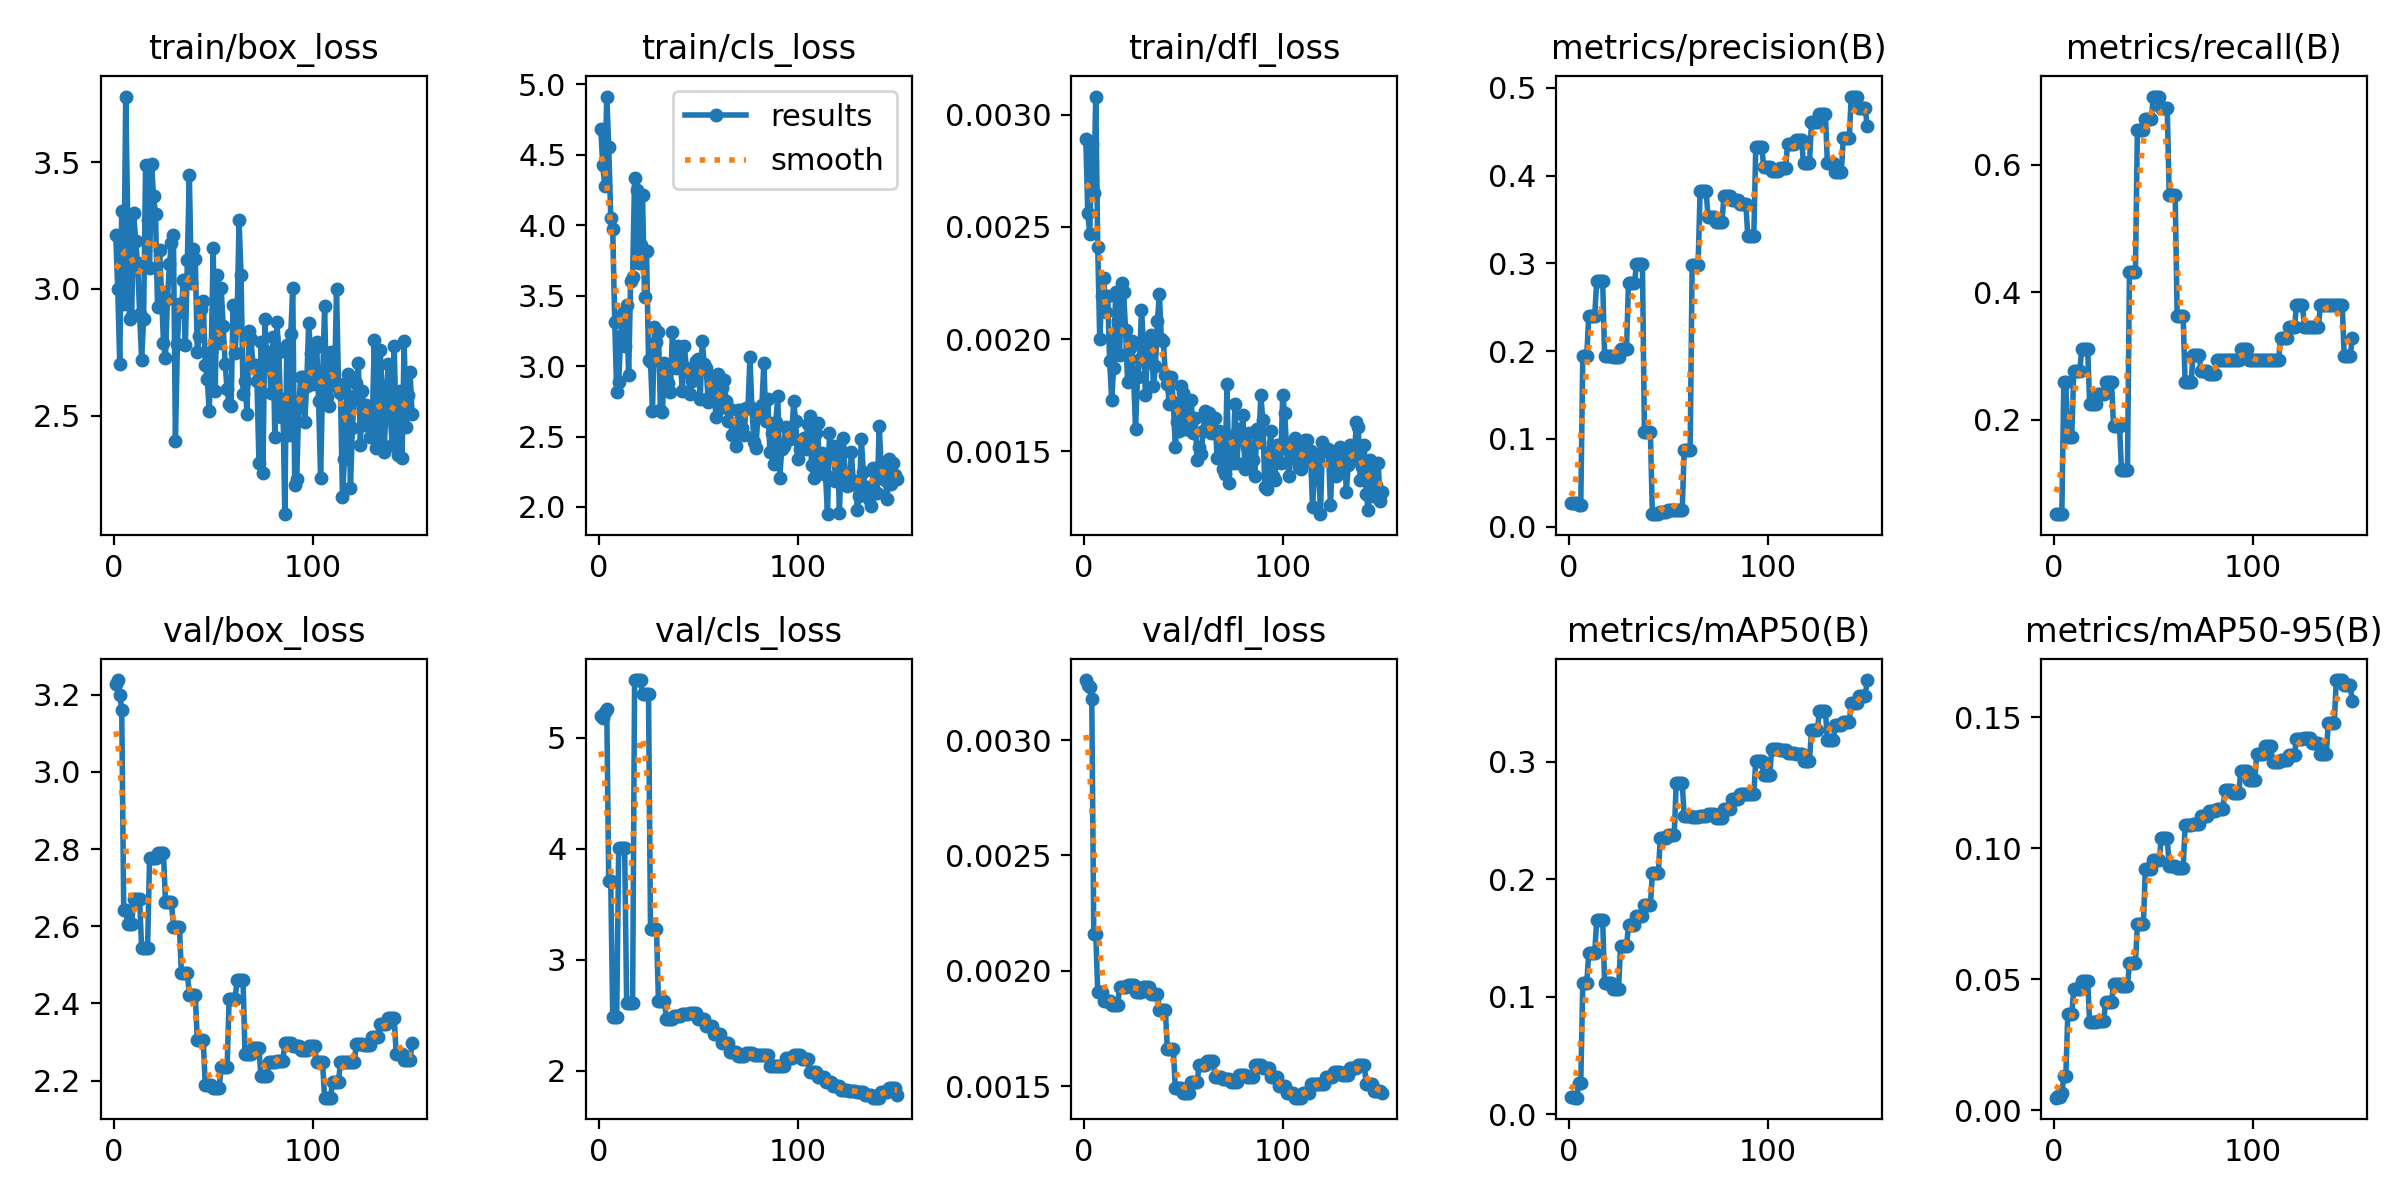

The file beside this chart, header and first rows:
epoch, time, train/box_loss, train/cls_loss, train/dfl_loss, metrics/precision(B), metrics/recall(B), metrics/mAP50(B), metrics/mAP50-95(B), val/box_loss, val/cls_loss, val/dfl_loss, lr/pg0, lr/pg1, lr/pg2
1, 30.09, 3.211, 4.686, 0.00289, 0.02752, 0.05172, 0.01492, 0.00481, 3.227, 5.197, 0.00326, 0.00035, 0.00035, 0.09335
2, 31.24, 2.999, 4.425, 0.00256, 0.02752, 0.05172, 0.01516, 0.0054, 3.238, 5.179, 0.00324, 0.0007493, 0.0007493, 0.08575
3, 32.47, 2.705, 4.281, 0.00247, 0.02655, 0.05172, 0.01417, 0.0051, 3.199, 5.234, 0.00323, 0.001148, 0.001148, 0.07815
4, 33.68, 3.306, 4.913, 0.00287, 0.02703, 0.05172, 0.01428, 0.00658, 3.161, 5.265, 0.00318, 0.001545, 0.001545, 0.07055
5, 34.92, 2.939, 4.558, 0.00265, 0.02451, 0.2586, 0.02675, 0.0129, 2.643, 3.712, 0.00216, 0.001942, 0.001942, 0.06294
6, 36.24, 3.759, 4.053, 0.00308, 0.02451, 0.2586, 0.02675, 0.0129, 2.643, 3.712, 0.00216, 0.002338, 0.002338, 0.05534
7, 37.67, 3.28, 3.976, 0.00241, 0.1941, 0.1724, 0.1116, 0.03663, 2.607, 2.486, 0.00191, 0.002734, 0.002734, 0.04773
8, 38.94, 2.882, 3.314, 0.002, 0.1941, 0.1724, 0.1116, 0.03663, 2.607, 2.486, 0.00191, 0.003128, 0.003128, 0.04013
9, 40.39, 2.892, 2.819, 0.00219, 0.1941, 0.1724, 0.1116, 0.03663, 2.607, 2.486, 0.00191, 0.003522, 0.003522, 0.03252
10, 41.79, 3.299, 2.889, 0.00227, 0.2396, 0.2759, 0.137, 0.04633, 2.67, 4.004, 0.00187, 0.003915, 0.003915, 0.02491
11, 43.23, 3.188, 3.211, 0.00212, 0.2396, 0.2759, 0.137, 0.04633, 2.67, 4.004, 0.00187, 0.004307, 0.004307, 0.01731
12, 44.58, 3.102, 3.374, 0.00219, 0.2396, 0.2759, 0.137, 0.04633, 2.67, 4.004, 0.00187, 0.004698, 0.004698, 0.009698
13, 45.94, 2.901, 3.141, 0.0019, 0.2396, 0.2759, 0.137, 0.04633, 2.67, 4.004, 0.00187, 0.004941, 0.004941, 0.004941
14, 47.28, 2.721, 3.432, 0.00173, 0.2794, 0.3103, 0.1651, 0.0494, 2.544, 2.61, 0.00185, 0.004936, 0.004936, 0.004936
15, 48.58, 2.882, 2.934, 0.00187, 0.2794, 0.3103, 0.1651, 0.0494, 2.544, 2.61, 0.00185, 0.004931, 0.004931, 0.004931
16, 49.91, 3.488, 3.603, 0.00221, 0.2794, 0.3103, 0.1651, 0.0494, 2.544, 2.61, 0.00185, 0.004926, 0.004926, 0.004926
17, 51.21, 3.272, 3.631, 0.00208, 0.2794, 0.3103, 0.1651, 0.0494, 2.544, 2.61, 0.00185, 0.004921, 0.004921, 0.004921
18, 52.55, 3.083, 4.338, 0.00193, 0.1941, 0.2241, 0.1116, 0.03359, 2.776, 5.522, 0.00193, 0.004916, 0.004916, 0.004916
19, 53.83, 3.491, 4.249, 0.00225, 0.1941, 0.2241, 0.1116, 0.03359, 2.776, 5.522, 0.00193, 0.004911, 0.004911, 0.004911
20, 55.08, 3.365, 3.733, 0.00221, 0.1941, 0.2241, 0.1116, 0.03359, 2.776, 5.522, 0.00193, 0.004906, 0.004906, 0.004906
21, 56.4, 3.295, 3.86, 0.00204, 0.1941, 0.2241, 0.1116, 0.03359, 2.776, 5.522, 0.00193, 0.004901, 0.004901, 0.004901
22, 57.72, 2.929, 4.214, 0.00181, 0.1933, 0.2396, 0.1066, 0.03402, 2.789, 5.394, 0.00194, 0.004896, 0.004896, 0.004896
23, 59.01, 3.154, 3.491, 0.00196, 0.1933, 0.2396, 0.1066, 0.03402, 2.789, 5.394, 0.00194, 0.004891, 0.004891, 0.004891
24, 60.31, 2.988, 3.82, 0.00199, 0.1933, 0.2396, 0.1066, 0.03402, 2.789, 5.394, 0.00194, 0.004886, 0.004886, 0.004886
25, 61.65, 2.785, 3.046, 0.00184, 0.1933, 0.2396, 0.1066, 0.03402, 2.789, 5.394, 0.00194, 0.004881, 0.004881, 0.004881
26, 63, 2.726, 3.027, 0.0016, 0.2029, 0.2589, 0.1428, 0.04125, 2.663, 3.277, 0.00191, 0.004876, 0.004876, 0.004876
27, 64.36, 2.962, 2.68, 0.00183, 0.2029, 0.2589, 0.1428, 0.04125, 2.663, 3.277, 0.00191, 0.004871, 0.004871, 0.004871
28, 65.69, 3.098, 3.28, 0.00191, 0.2029, 0.2589, 0.1428, 0.04125, 2.663, 3.277, 0.00191, 0.004866, 0.004866, 0.004866
29, 66.99, 3.181, 3.174, 0.00213, 0.2029, 0.2589, 0.1428, 0.04125, 2.663, 3.277, 0.00191, 0.004861, 0.004861, 0.004861
30, 68.35, 3.214, 3.244, 0.00198, 0.2778, 0.1897, 0.1611, 0.04836, 2.599, 2.626, 0.00193, 0.004856, 0.004856, 0.004856
31, 69.67, 2.4, 2.687, 0.00175, 0.2778, 0.1897, 0.1611, 0.04836, 2.599, 2.626, 0.00193, 0.004851, 0.004851, 0.004851
32, 70.99, 2.784, 2.675, 0.00194, 0.2778, 0.1897, 0.1611, 0.04836, 2.599, 2.626, 0.00193, 0.004847, 0.004847, 0.004847
33, 72.3, 2.938, 3.02, 0.00193, 0.2778, 0.1897, 0.1611, 0.04836, 2.599, 2.626, 0.00193, 0.004842, 0.004842, 0.004842
34, 73.63, 2.911, 3.001, 0.00202, 0.2987, 0.1207, 0.1686, 0.04732, 2.479, 2.469, 0.0019, 0.004837, 0.004837, 0.004837
35, 75.02, 3.035, 2.882, 0.00179, 0.2987, 0.1207, 0.1686, 0.04732, 2.479, 2.469, 0.0019, 0.004832, 0.004832, 0.004832
36, 76.32, 2.777, 2.813, 0.00188, 0.2987, 0.1207, 0.1686, 0.04732, 2.479, 2.469, 0.0019, 0.004827, 0.004827, 0.004827
37, 77.62, 3.114, 3.243, 0.00208, 0.2987, 0.1207, 0.1686, 0.04732, 2.479, 2.469, 0.0019, 0.004822, 0.004822, 0.004822
38, 79, 3.45, 3.027, 0.0022, 0.1078, 0.431, 0.1778, 0.05614, 2.422, 2.489, 0.00183, 0.004817, 0.004817, 0.004817
39, 80.38, 3.023, 2.987, 0.002, 0.1078, 0.431, 0.1778, 0.05614, 2.422, 2.489, 0.00183, 0.004812, 0.004812, 0.004812
40, 81.8, 3.156, 3.14, 0.00199, 0.1078, 0.431, 0.1778, 0.05614, 2.422, 2.489, 0.00183, 0.004807, 0.004807, 0.004807
41, 83.12, 3.117, 3.025, 0.00184, 0.1078, 0.431, 0.1778, 0.05614, 2.422, 2.489, 0.00183, 0.004802, 0.004802, 0.004802
42, 84.47, 2.75, 2.826, 0.0018, 0.01423, 0.6552, 0.2052, 0.07102, 2.304, 2.508, 0.00166, 0.004797, 0.004797, 0.004797
43, 85.78, 2.816, 3.146, 0.00171, 0.01423, 0.6552, 0.2052, 0.07102, 2.304, 2.508, 0.00166, 0.004792, 0.004792, 0.004792
44, 87.1, 2.922, 2.988, 0.00183, 0.01423, 0.6552, 0.2052, 0.07102, 2.304, 2.508, 0.00166, 0.004787, 0.004787, 0.004787
45, 88.48, 2.952, 2.955, 0.00172, 0.01423, 0.6552, 0.2052, 0.07102, 2.304, 2.508, 0.00166, 0.004782, 0.004782, 0.004782
46, 89.87, 2.701, 2.805, 0.00152, 0.01642, 0.6724, 0.2352, 0.09196, 2.188, 2.517, 0.00149, 0.004777, 0.004777, 0.004777
47, 91.3, 2.645, 2.891, 0.00163, 0.01642, 0.6724, 0.2352, 0.09196, 2.188, 2.517, 0.00149, 0.004772, 0.004772, 0.004772
48, 92.76, 2.517, 2.937, 0.00159, 0.01642, 0.6724, 0.2352, 0.09196, 2.188, 2.517, 0.00149, 0.004767, 0.004767, 0.004767
49, 94.22, 2.751, 3.039, 0.00179, 0.01642, 0.6724, 0.2352, 0.09196, 2.188, 2.517, 0.00149, 0.004762, 0.004762, 0.004762
50, 95.76, 3.159, 3.054, 0.00176, 0.0191, 0.7069, 0.2379, 0.09564, 2.182, 2.463, 0.00147, 0.004757, 0.004757, 0.004757
51, 97.22, 2.598, 2.767, 0.0016, 0.0191, 0.7069, 0.2379, 0.09564, 2.182, 2.463, 0.00147, 0.004752, 0.004752, 0.004752
52, 98.53, 3.053, 3.181, 0.0016, 0.0191, 0.7069, 0.2379, 0.09564, 2.182, 2.463, 0.00147, 0.004748, 0.004748, 0.004748
53, 99.92, 2.786, 3.014, 0.00173, 0.0191, 0.7069, 0.2379, 0.09564, 2.182, 2.463, 0.00147, 0.004743, 0.004743, 0.004743
54, 101.2, 3.004, 2.987, 0.00173, 0.01891, 0.6897, 0.2821, 0.1038, 2.235, 2.401, 0.00152, 0.004738, 0.004738, 0.004738
55, 102.6, 2.852, 2.747, 0.00158, 0.01891, 0.6897, 0.2821, 0.1038, 2.235, 2.401, 0.00152, 0.004733, 0.004733, 0.004733
56, 103.8, 2.705, 2.79, 0.00165, 0.01891, 0.6897, 0.2821, 0.1038, 2.235, 2.401, 0.00152, 0.004728, 0.004728, 0.004728
57, 105.1, 2.603, 2.925, 0.00146, 0.01891, 0.6897, 0.2821, 0.1038, 2.235, 2.401, 0.00152, 0.004723, 0.004723, 0.004723
58, 106.4, 2.546, 2.789, 0.00152, 0.08721, 0.5517, 0.2535, 0.09332, 2.411, 2.328, 0.00159, 0.004718, 0.004718, 0.004718
59, 107.8, 2.539, 2.64, 0.00149, 0.08721, 0.5517, 0.2535, 0.09332, 2.411, 2.328, 0.00159, 0.004713, 0.004713, 0.004713
60, 109.1, 2.937, 2.94, 0.00159, 0.08721, 0.5517, 0.2535, 0.09332, 2.411, 2.328, 0.00159, 0.004708, 0.004708, 0.004708
... 90 more rows
